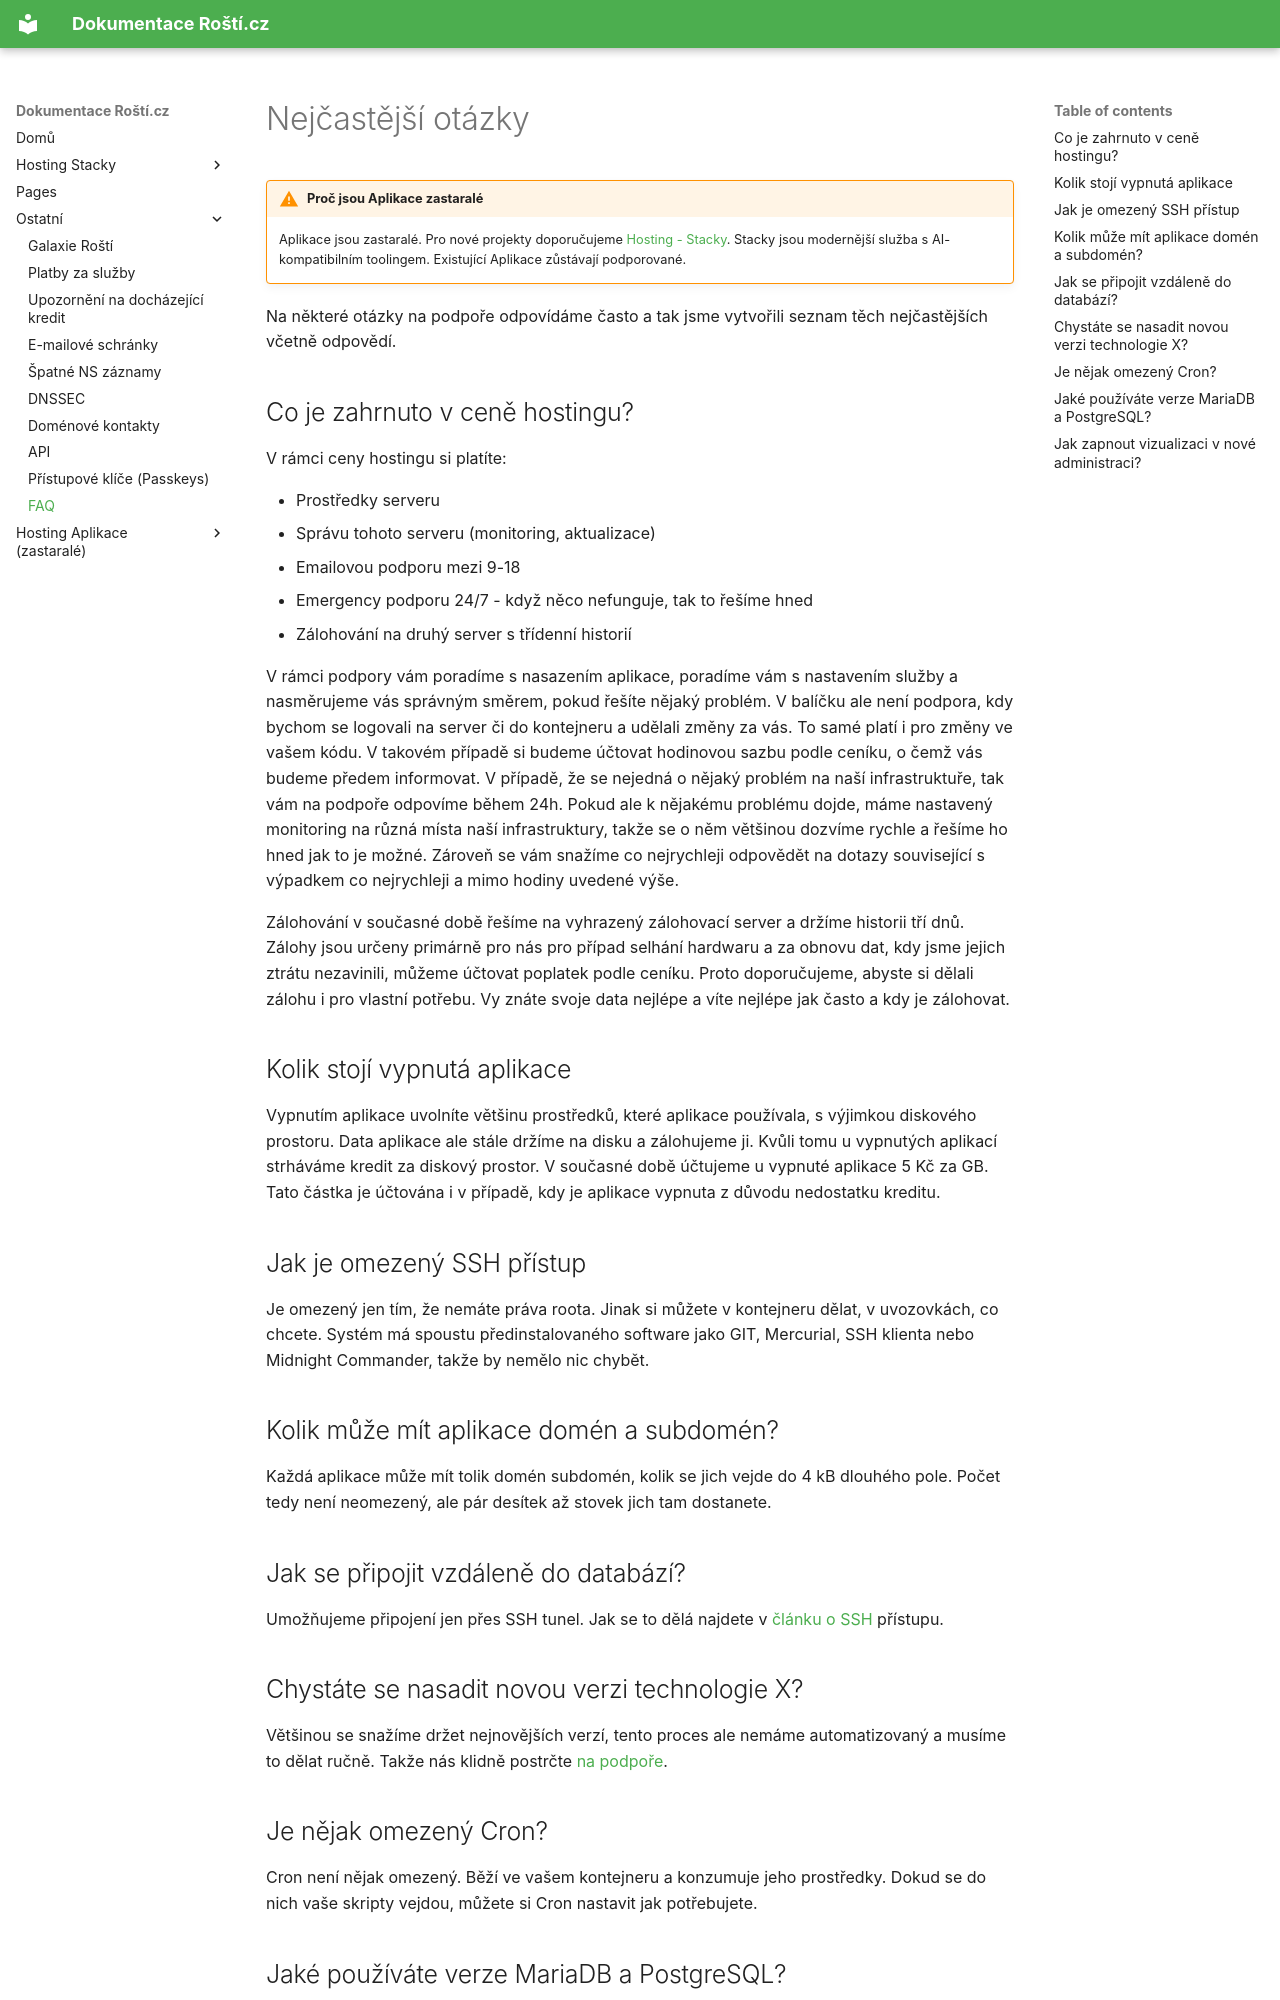

repository: rosti-cz/docs · page: cs/faq/index.html · generator: mkdocs

# Nejčastější otázky

!!! warning "Proč jsou Aplikace zastaralé"
    Aplikace jsou zastaralé. Pro nové projekty doporučujeme [Hosting - Stacky](stacks/quickstart.md). Stacky jsou modernější služba s AI-kompatibilním toolingem. Existující Aplikace zůstávají podporované.

Na některé otázky na podpoře odpovídáme často a tak jsme vytvořili seznam těch nejčastějších včetně odpovědí.

## Co je zahrnuto v ceně hostingu?

V rámci ceny hostingu si platíte:

* Prostředky serveru
* Správu tohoto serveru (monitoring, aktualizace)
* Emailovou podporu mezi 9-18
* Emergency podporu 24/7 - když něco nefunguje, tak to řešíme hned
* Zálohování na druhý server s třídenní historií

V rámci podpory vám poradíme s nasazením aplikace, poradíme vám s nastavením služby a nasměrujeme vás správným směrem, pokud řešíte nějaký problém. V balíčku ale není podpora, kdy bychom se logovali na server či do kontejneru a udělali změny za vás. To samé platí i pro změny ve vašem kódu. V takovém případě si budeme účtovat hodinovou sazbu podle ceníku, o čemž vás budeme předem informovat. V případě, že se nejedná o nějaký problém na naší infrastruktuře, tak vám na podpoře odpovíme během 24h. Pokud ale k nějakému problému dojde, máme nastavený monitoring na různá místa naší infrastruktury, takže se o něm většinou dozvíme rychle a řešíme ho hned jak to je možné. Zároveň se vám snažíme co nejrychleji odpovědět na dotazy související s výpadkem co nejrychleji a mimo hodiny uvedené výše.

Zálohování v současné době řešíme na vyhrazený zálohovací server a držíme historii tří dnů. Zálohy jsou určeny primárně pro nás pro případ selhání hardwaru a za obnovu dat, kdy jsme jejich ztrátu nezavinili, můžeme účtovat poplatek podle ceníku. Proto doporučujeme, abyste si dělali zálohu i pro vlastní potřebu. Vy znáte svoje data nejlépe a víte nejlépe jak často a kdy je zálohovat.

## Kolik stojí vypnutá aplikace

Vypnutím aplikace uvolníte většinu prostředků, které aplikace používala, s výjimkou diskového prostoru. Data aplikace ale stále držíme na disku a zálohujeme ji. Kvůli tomu u vypnutých aplikací strháváme kredit za diskový prostor. V současné době účtujeme u vypnuté aplikace 5 Kč za GB. Tato částka je účtována i v případě, kdy je aplikace vypnuta z důvodu nedostatku kreditu.

## Jak je omezený SSH přístup

Je omezený jen tím, že nemáte práva roota. Jinak si můžete v kontejneru dělat, v uvozovkách, co chcete. Systém má spoustu předinstalovaného software jako GIT, Mercurial, SSH klienta nebo Midnight Commander, takže by nemělo nic chybět.

## Kolik může mít aplikace domén a subdomén?

Každá aplikace může mít tolik domén subdomén, kolik se jich vejde do 4 kB dlouhého pole. Počet tedy není neomezený, ale pár desítek až stovek jich tam dostanete.

## Jak se připojit vzdáleně do databází?

Umožňujeme připojení jen přes SSH tunel. Jak se to dělá najdete v [článku o SSH](ssh.md) přístupu.

## Chystáte se nasadit novou verzi technologie X?

Většinou se snažíme držet nejnovějších verzí, tento proces ale nemáme automatizovaný a musíme to dělat ručně. Takže nás klidně postrčte [na podpoře](mailto:podpora@rosti.cz).

## Je nějak omezený Cron?

Cron není nějak omezený. Běží ve vašem kontejneru a konzumuje jeho prostředky. Dokud se do nich vaše skripty vejdou, můžete si Cron nastavit jak potřebujete.

## Jaké používáte verze MariaDB a PostgreSQL?

V současné době používáme MariaDB 10.4 a PostgreSQL 12.1.
